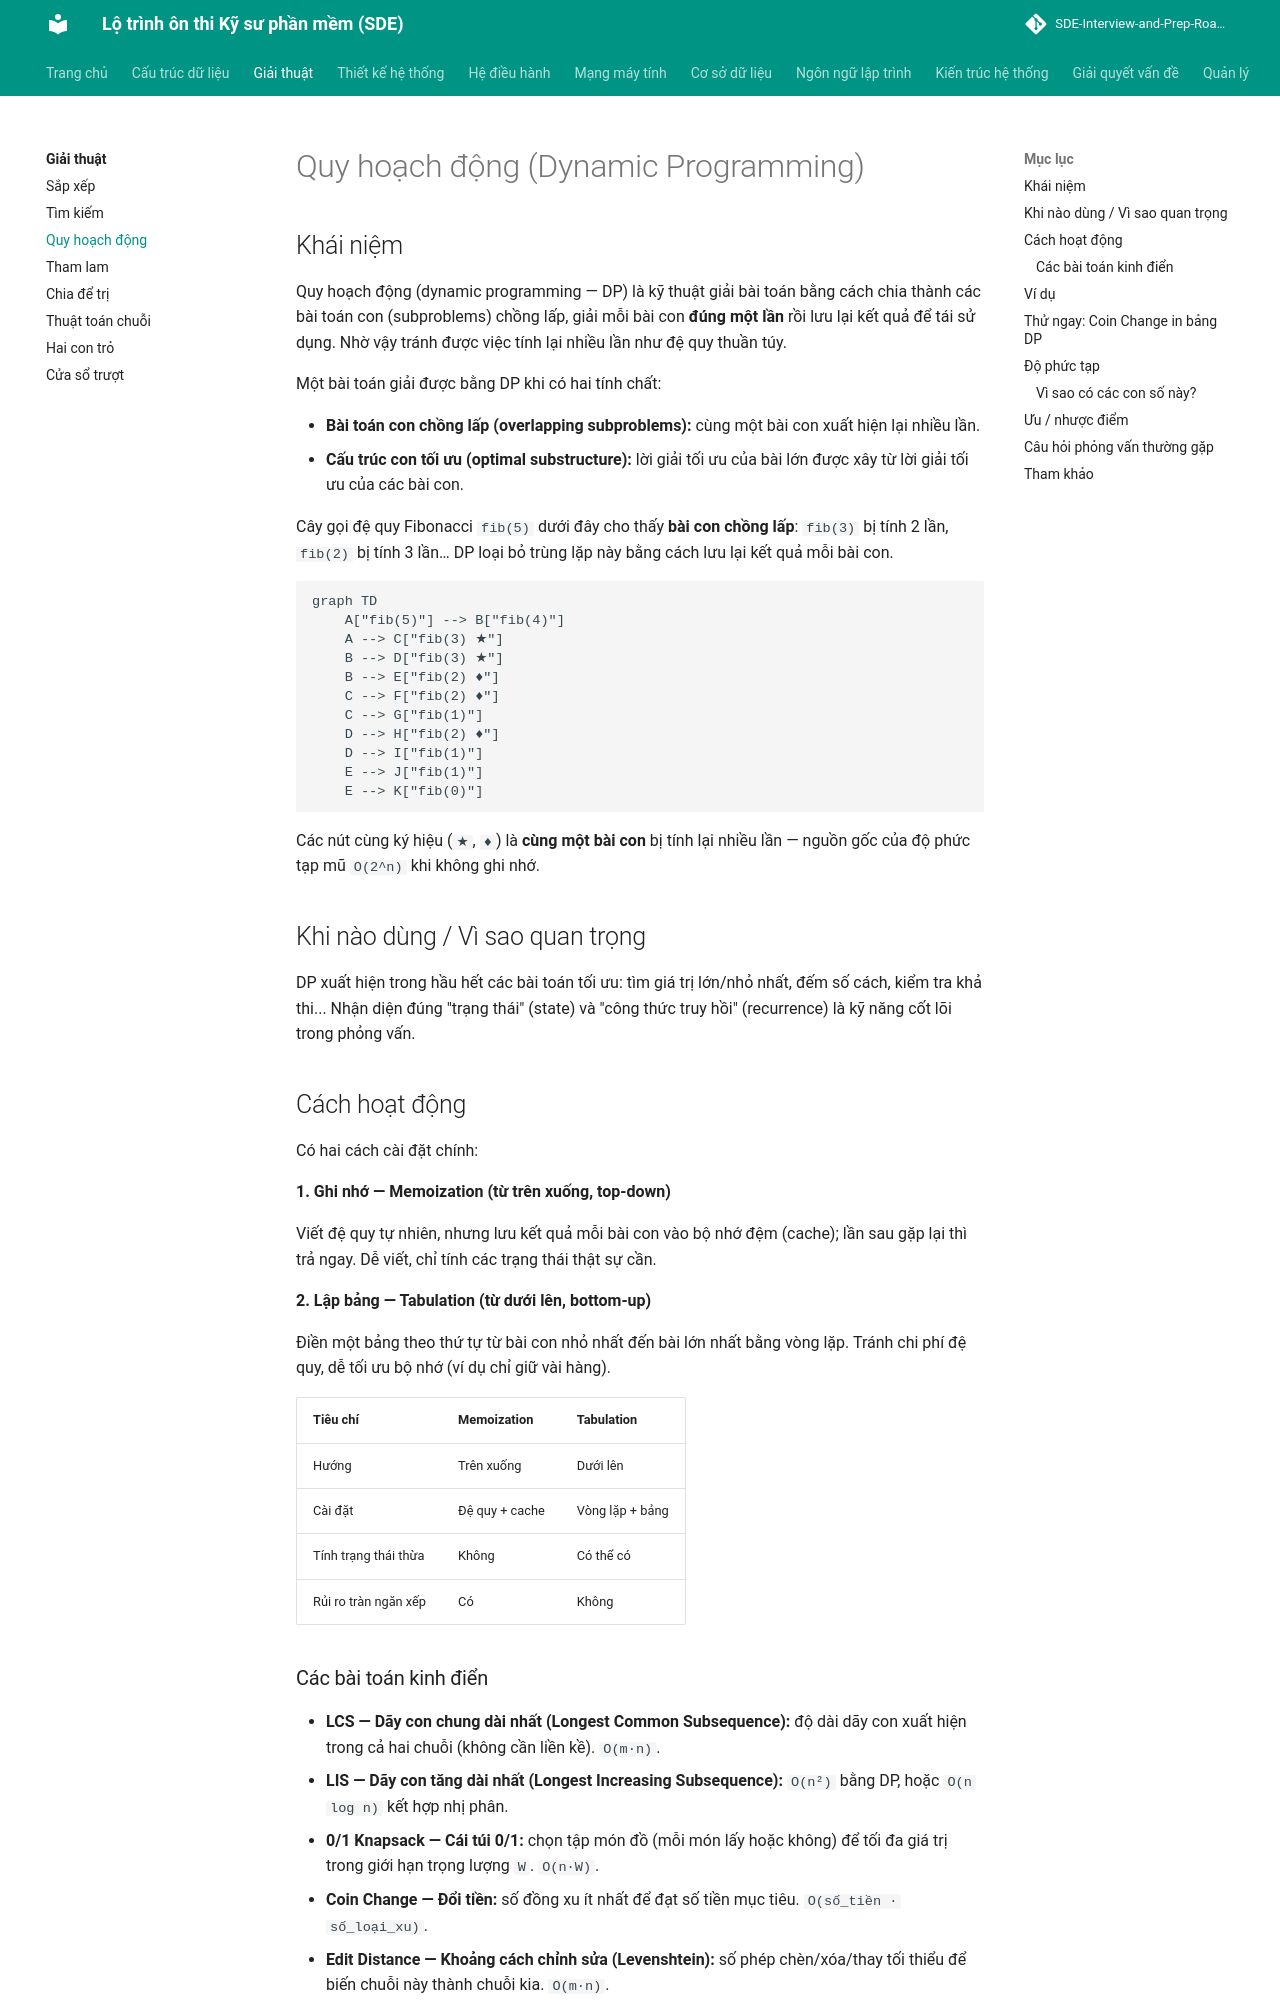

repository: tiendat-work/SDE-Interview-and-Prep-Roadmap-VI · page: giai-thuat/quy-hoach-dong/index.html · generator: mkdocs

# Quy hoạch động (Dynamic Programming)

## Khái niệm

Quy hoạch động (dynamic programming — DP) là kỹ thuật giải bài toán bằng cách chia thành các bài toán con (subproblems) chồng lấp, giải mỗi bài con **đúng một lần** rồi lưu lại kết quả để tái sử dụng. Nhờ vậy tránh được việc tính lại nhiều lần như đệ quy thuần túy.

Một bài toán giải được bằng DP khi có hai tính chất:

- **Bài toán con chồng lấp (overlapping subproblems):** cùng một bài con xuất hiện lại nhiều lần.
- **Cấu trúc con tối ưu (optimal substructure):** lời giải tối ưu của bài lớn được xây từ lời giải tối ưu của các bài con.

Cây gọi đệ quy Fibonacci `fib(5)` dưới đây cho thấy **bài con chồng lấp**: `fib(3)` bị tính 2 lần, `fib(2)` bị tính 3 lần… DP loại bỏ trùng lặp này bằng cách lưu lại kết quả mỗi bài con.

```mermaid
graph TD
    A["fib(5)"] --> B["fib(4)"]
    A --> C["fib(3) ★"]
    B --> D["fib(3) ★"]
    B --> E["fib(2) ♦"]
    C --> F["fib(2) ♦"]
    C --> G["fib(1)"]
    D --> H["fib(2) ♦"]
    D --> I["fib(1)"]
    E --> J["fib(1)"]
    E --> K["fib(0)"]
```

Các nút cùng ký hiệu (`★`, `♦`) là **cùng một bài con** bị tính lại nhiều lần — nguồn gốc của độ phức tạp mũ `O(2^n)` khi không ghi nhớ.

## Khi nào dùng / Vì sao quan trọng

DP xuất hiện trong hầu hết các bài toán tối ưu: tìm giá trị lớn/nhỏ nhất, đếm số cách, kiểm tra khả thi... Nhận diện đúng "trạng thái" (state) và "công thức truy hồi" (recurrence) là kỹ năng cốt lõi trong phỏng vấn.

## Cách hoạt động

Có hai cách cài đặt chính:

**1. Ghi nhớ — Memoization (từ trên xuống, top-down)**

Viết đệ quy tự nhiên, nhưng lưu kết quả mỗi bài con vào bộ nhớ đệm (cache); lần sau gặp lại thì trả ngay. Dễ viết, chỉ tính các trạng thái thật sự cần.

**2. Lập bảng — Tabulation (từ dưới lên, bottom-up)**

Điền một bảng theo thứ tự từ bài con nhỏ nhất đến bài lớn nhất bằng vòng lặp. Tránh chi phí đệ quy, dễ tối ưu bộ nhớ (ví dụ chỉ giữ vài hàng).

| Tiêu chí | Memoization | Tabulation |
|----------|-------------|------------|
| Hướng | Trên xuống | Dưới lên |
| Cài đặt | Đệ quy + cache | Vòng lặp + bảng |
| Tính trạng thái thừa | Không | Có thể có |
| Rủi ro tràn ngăn xếp | Có | Không |

### Các bài toán kinh điển

- **LCS — Dãy con chung dài nhất (Longest Common Subsequence):** độ dài dãy con xuất hiện trong cả hai chuỗi (không cần liền kề). `O(m·n)`.
- **LIS — Dãy con tăng dài nhất (Longest Increasing Subsequence):** `O(n²)` bằng DP, hoặc `O(n log n)` kết hợp nhị phân.
- **0/1 Knapsack — Cái túi 0/1:** chọn tập món đồ (mỗi món lấy hoặc không) để tối đa giá trị trong giới hạn trọng lượng `W`. `O(n·W)`.
- **Coin Change — Đổi tiền:** số đồng xu ít nhất để đạt số tiền mục tiêu. `O(số_tiền · số_loại_xu)`.
- **Edit Distance — Khoảng cách chỉnh sửa (Levenshtein):** số phép chèn/xóa/thay tối thiểu để biến chuỗi này thành chuỗi kia. `O(m·n)`.
